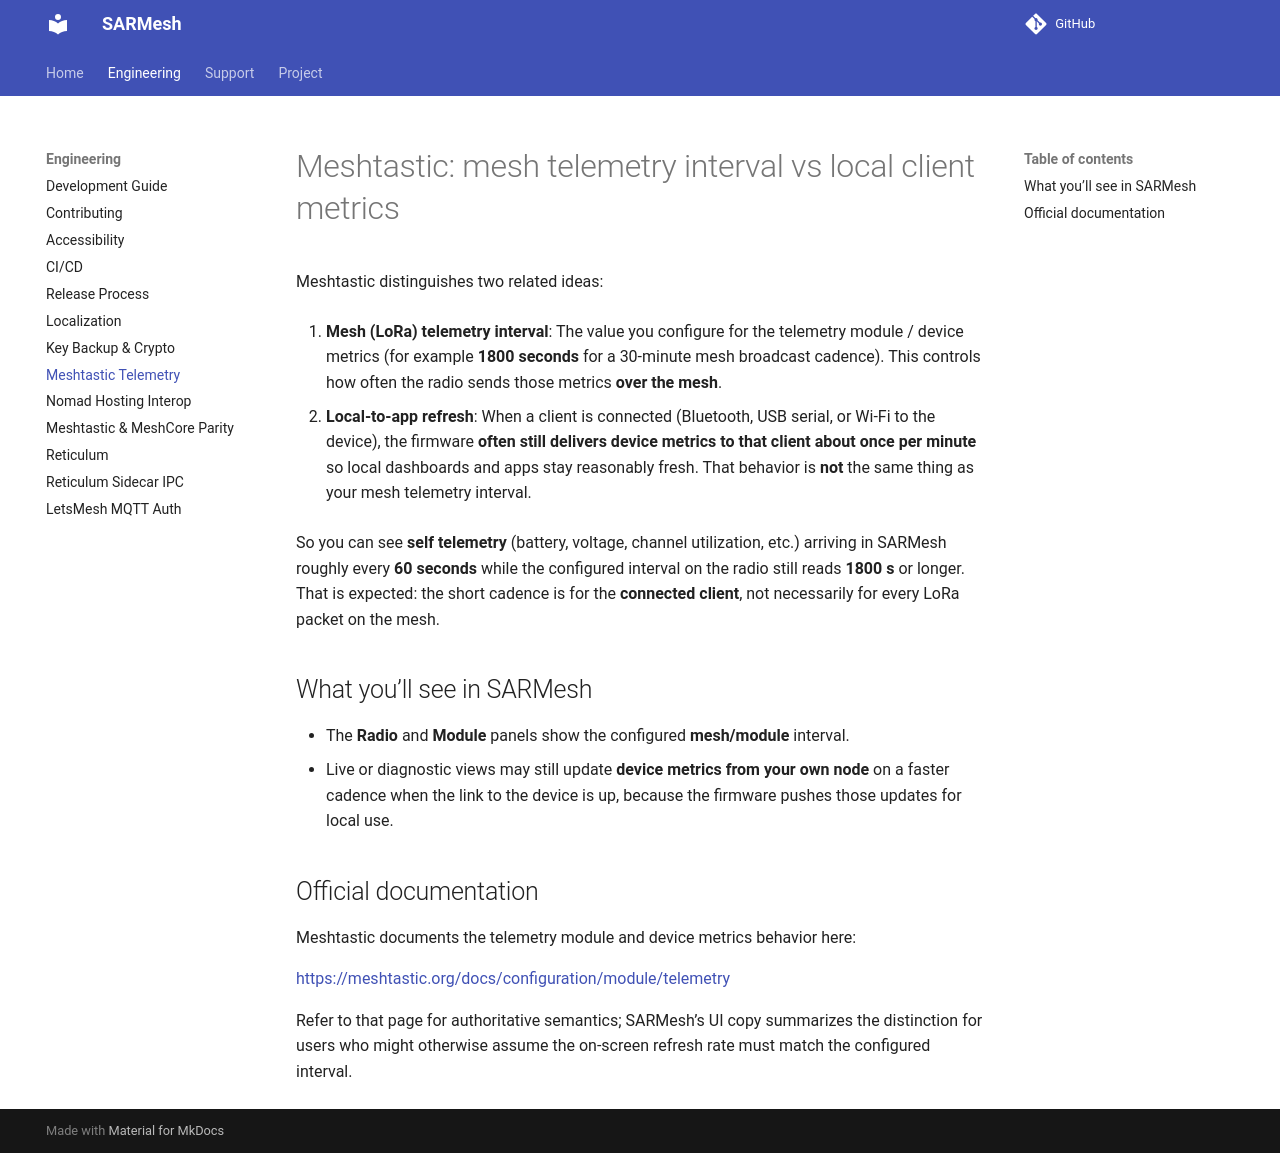

repository: W9MDM/SARMesh · page: meshtastic-telemetry-local-client/index.html · generator: mkdocs

# Meshtastic: mesh telemetry interval vs local client metrics

Meshtastic distinguishes two related ideas:

1. **Mesh (LoRa) telemetry interval**: The value you configure for the telemetry module / device metrics (for example **1800 seconds** for a 30-minute mesh broadcast cadence). This controls how often the radio sends those metrics **over the mesh**.

2. **Local-to-app refresh**: When a client is connected (Bluetooth, USB serial, or Wi-Fi to the device), the firmware **often still delivers device metrics to that client about once per minute** so local dashboards and apps stay reasonably fresh. That behavior is **not** the same thing as your mesh telemetry interval.

So you can see **self telemetry** (battery, voltage, channel utilization, etc.) arriving in SARMesh roughly every **60 seconds** while the configured interval on the radio still reads **1800 s** or longer. That is expected: the short cadence is for the **connected client**, not necessarily for every LoRa packet on the mesh.

## What you’ll see in SARMesh

- The **Radio** and **Module** panels show the configured **mesh/module** interval.
- Live or diagnostic views may still update **device metrics from your own node** on a faster cadence when the link to the device is up, because the firmware pushes those updates for local use.

## Official documentation

Meshtastic documents the telemetry module and device metrics behavior here:

[https://meshtastic.org/docs/configuration/module/telemetry](https://meshtastic.org/docs/configuration/module/telemetry)

Refer to that page for authoritative semantics; SARMesh’s UI copy summarizes the distinction for users who might otherwise assume the on-screen refresh rate must match the configured interval.
